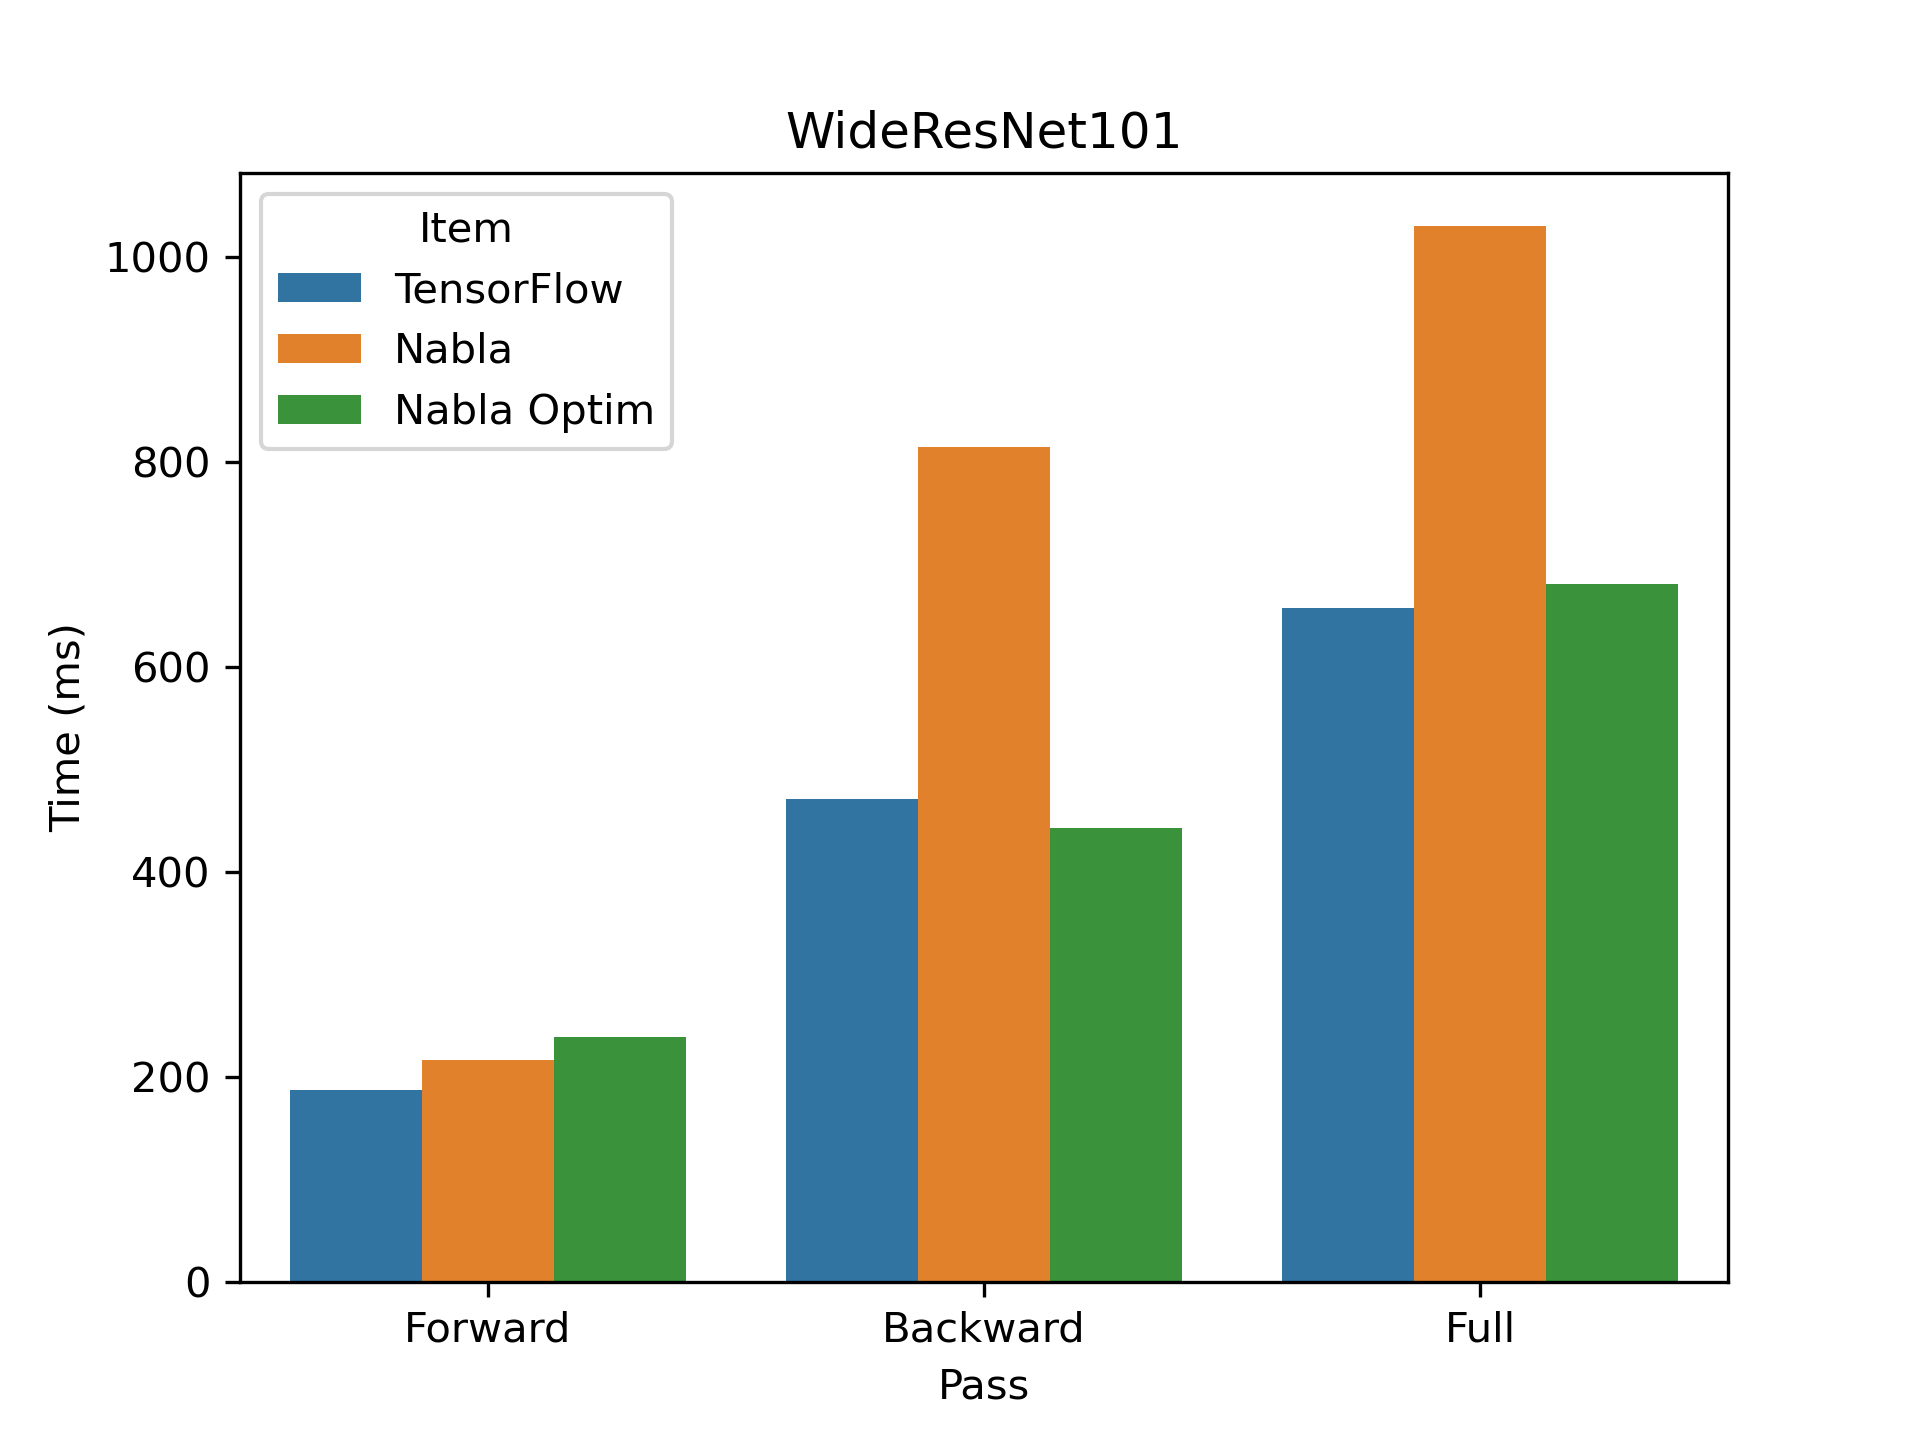

The data file committed next to this chart (first rows):
, time, pass, item
0, 186.6, Forward, TensorFlow
0, 470.6, Backward, TensorFlow
0, 657.1, Full, TensorFlow
0, 215.8, Forward, Nabla
0, 814.5, Backward, Nabla
0, 1030, Full, Nabla
0, 238.6, Forward, Nabla Optim
0, 442.4, Backward, Nabla Optim
0, 681, Full, Nabla Optim
